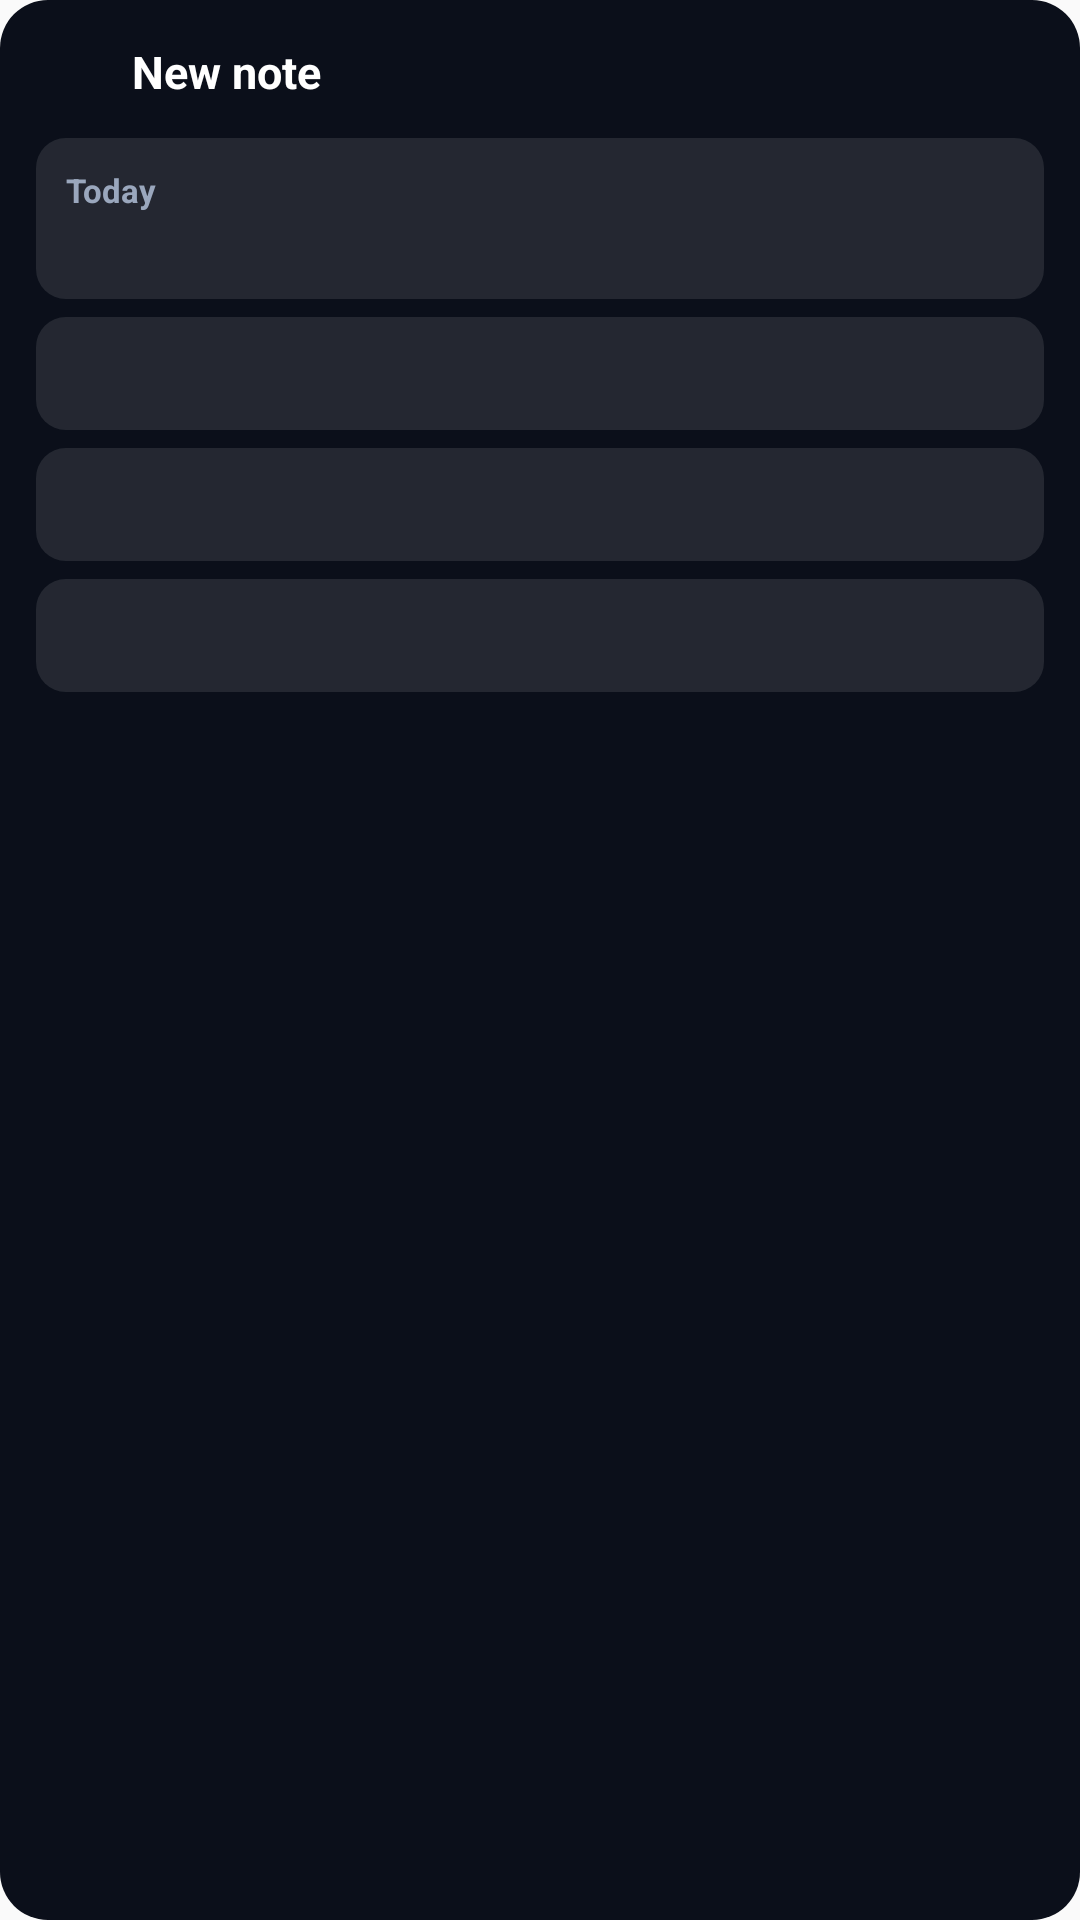

Here is an Android app screen rendered from its layout file. Give the layout XML and the strings, colors and styles it references.
<!-- AndroidManifest.xml: application theme AppTheme -->
<!-- res/layout/noma_widget_full.xml -->
<?xml version="1.0" encoding="utf-8"?>
<LinearLayout xmlns:android="http://schemas.android.com/apk/res/android"
    android:id="@+id/widget_full_root"
    android:layout_width="match_parent"
    android:layout_height="match_parent"
    android:background="@drawable/noma_widget_background"
    android:orientation="vertical"
    android:padding="12dp">

    <LinearLayout
        android:id="@+id/widget_header"
        android:layout_width="match_parent"
        android:layout_height="wrap_content"
        android:gravity="center_vertical"
        android:orientation="horizontal">

        <ImageView
            android:layout_width="24dp"
            android:layout_height="24dp"
            android:contentDescription="@string/widget_label"
            android:src="@mipmap/ic_launcher" />

        <TextView
            android:layout_width="wrap_content"
            android:layout_height="wrap_content"
            android:layout_marginStart="8dp"
            android:text="@string/widget_label"
            android:textColor="#FFFFFF"
            android:textSize="15sp"
            android:textStyle="bold" />
    </LinearLayout>

    <LinearLayout
        android:id="@+id/widget_today_row"
        android:layout_width="match_parent"
        android:layout_height="wrap_content"
        android:layout_marginTop="10dp"
        android:background="@drawable/noma_widget_row_background"
        android:orientation="vertical"
        android:padding="10dp">

        <TextView
            android:layout_width="wrap_content"
            android:layout_height="wrap_content"
            android:text="@string/widget_today_label"
            android:textColor="#9AA7BD"
            android:textSize="11sp"
            android:textStyle="bold" />

        <TextView
            android:id="@+id/widget_today_title"
            android:layout_width="match_parent"
            android:layout_height="wrap_content"
            android:ellipsize="end"
            android:singleLine="true"
            android:textColor="#FFFFFF"
            android:textSize="14sp"
            android:textStyle="bold" />
    </LinearLayout>

    <LinearLayout
        android:id="@+id/widget_note_row_1"
        android:layout_width="match_parent"
        android:layout_height="wrap_content"
        android:layout_marginTop="6dp"
        android:background="@drawable/noma_widget_row_background"
        android:gravity="center_vertical"
        android:orientation="horizontal"
        android:padding="10dp">

        <TextView
            android:id="@+id/widget_note_title_1"
            android:layout_width="match_parent"
            android:layout_height="wrap_content"
            android:ellipsize="end"
            android:singleLine="true"
            android:textColor="#FFFFFF"
            android:textSize="13sp" />
    </LinearLayout>

    <LinearLayout
        android:id="@+id/widget_note_row_2"
        android:layout_width="match_parent"
        android:layout_height="wrap_content"
        android:layout_marginTop="6dp"
        android:background="@drawable/noma_widget_row_background"
        android:gravity="center_vertical"
        android:orientation="horizontal"
        android:padding="10dp">

        <TextView
            android:id="@+id/widget_note_title_2"
            android:layout_width="match_parent"
            android:layout_height="wrap_content"
            android:ellipsize="end"
            android:singleLine="true"
            android:textColor="#FFFFFF"
            android:textSize="13sp" />
    </LinearLayout>

    <LinearLayout
        android:id="@+id/widget_note_row_3"
        android:layout_width="match_parent"
        android:layout_height="wrap_content"
        android:layout_marginTop="6dp"
        android:background="@drawable/noma_widget_row_background"
        android:gravity="center_vertical"
        android:orientation="horizontal"
        android:padding="10dp">

        <TextView
            android:id="@+id/widget_note_title_3"
            android:layout_width="match_parent"
            android:layout_height="wrap_content"
            android:ellipsize="end"
            android:singleLine="true"
            android:textColor="#FFFFFF"
            android:textSize="13sp" />
    </LinearLayout>
</LinearLayout>
<!-- resources referenced by this layout -->
<resources>
  <!-- drawable noma_widget_background (drawable) -->
  <?xml version="1.0" encoding="utf-8"?>
  <shape xmlns:android="http://schemas.android.com/apk/res/android" android:shape="rectangle">
      <corners android:radius="16dp" />
      <solid android:color="#0B0F1A" />
  </shape>
  <!-- drawable noma_widget_row_background (drawable) -->
  <?xml version="1.0" encoding="utf-8"?>
  <shape xmlns:android="http://schemas.android.com/apk/res/android" android:shape="rectangle">
      <corners android:radius="10dp" />
      <solid android:color="#1AFFFFFF" />
  </shape>
  <string name="widget_label">New note</string>
  <string name="widget_today_label">Today</string>
  <style name="AppTheme" parent="Theme.AppCompat.Light.DarkActionBar">
          
          <item name="colorPrimary">@color/colorPrimary</item>
          <item name="colorPrimaryDark">@color/colorPrimaryDark</item>
          <item name="colorAccent">@color/colorAccent</item>
      </style>
  <!-- not gathered from this repository: default colours our renderer supplied (Android Studio template values) -->
  <color name="colorPrimary">#FF6200EE</color>
  <color name="colorPrimaryDark">#FF3700B3</color>
  <color name="colorAccent">#FF03DAC5</color>
</resources>
